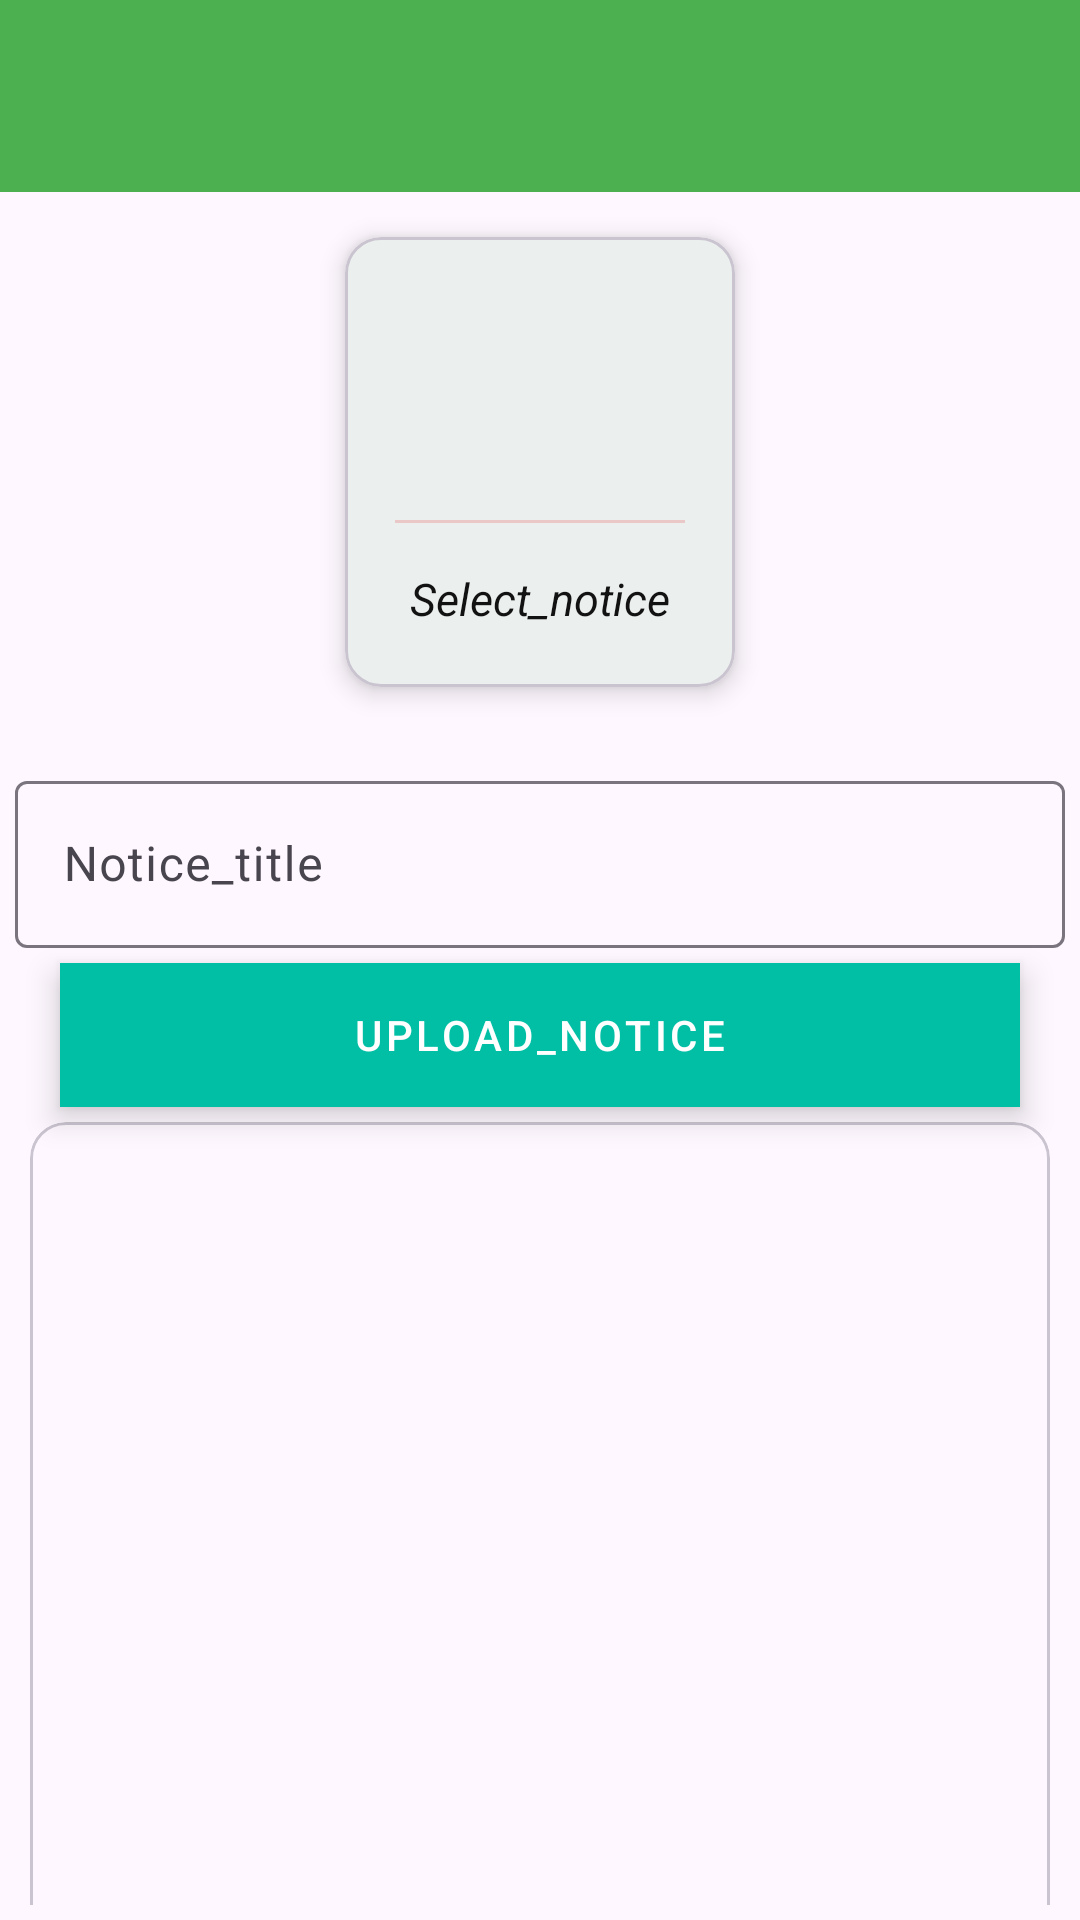

The Android layout XML behind this screen, and the referenced resources:
<!-- AndroidManifest.xml: application theme Theme.Mantissa -->
<!-- res/layout/activity_upload_notice.xml -->
<?xml version="1.0" encoding="utf-8"?>
<LinearLayout xmlns:android="http://schemas.android.com/apk/res/android"
    xmlns:app="http://schemas.android.com/apk/res-auto"
    xmlns:tools="http://schemas.android.com/tools"
    android:layout_width="match_parent"
    android:layout_height="match_parent"
    android:orientation="vertical"
    tools:context=".authority.notice.UploadNotice">
    <include
        android:id="@+id/main_page_toolbar"
        layout="@layout/sample"
        >
    </include>

    <LinearLayout
        android:layout_width="match_parent"
        android:layout_height="wrap_content"
        android:orientation="vertical"
        android:layout_marginTop="0dp"
        android:layout_margin="5dp">



        <com.google.android.material.card.MaterialCardView
            android:id="@+id/addImage"
            android:layout_width="130dp"
            android:layout_height="150dp"
            android:layout_margin="10dp"
            android:layout_gravity="center"
            app:cardElevation="5dp"
            >


            <LinearLayout
                android:layout_width="wrap_content"
                android:layout_height="wrap_content"
                android:layout_gravity="center"
                android:orientation="vertical">
                <ImageView
                    android:layout_width="70dp"
                    android:layout_height="70dp"
                    android:layout_gravity="center"
                    android:background="@drawable/circle_green2"
                    android:padding="15dp"
                    android:src="@drawable/baseline_add_photo_alternate_24">

                </ImageView>

                <View
                    android:layout_width="match_parent"
                    android:layout_height="1dp"
                    android:background="#EAC8C8"
                    android:layout_marginTop="10dp"
                    />

                <TextView
                    android:layout_width="wrap_content"
                    android:layout_height="wrap_content"
                    android:textStyle="italic"
                    android:textSize="15sp"
                    android:text="Select_notice"
                    android:padding="5dp"
                    android:layout_marginTop="10dp"
                    android:textColor="@color/textColor"
                    />



            </LinearLayout>
        </com.google.android.material.card.MaterialCardView>



        <com.google.android.material.textfield.TextInputLayout
            style="@style/Widget.Material3.TextInputLayout.OutlinedBox"
            android:layout_width="match_parent"
            android:layout_marginTop="16dp"
            android:layout_height="match_parent">

            <com.google.android.material.textfield.TextInputEditText
                android:id="@+id/notice_title"
                android:layout_width="match_parent"
                android:layout_height="wrap_content"
                android:hint="Notice_title" />
        </com.google.android.material.textfield.TextInputLayout>

        <com.google.android.material.button.MaterialButton
            android:id="@+id/uploadNoticeBtn"
            android:layout_width="match_parent"
            android:layout_height="wrap_content"
            android:text="Upload_notice"
            android:layout_marginTop="5dp"
            android:layout_marginLeft="15dp"
            android:layout_marginRight="15dp"
            android:backgroundTint="@color/green1"
            style="@style/Widget.MaterialComponents.ExtendedFloatingActionButton"

            />


        <com.google.android.material.card.MaterialCardView
            android:layout_width="match_parent"
            android:layout_height="350dp"
            android:layout_marginRight="10dp"
            android:layout_marginTop="0dp"
            android:layout_margin="5dp"
            >

            <ImageView
                android:layout_width="match_parent"
                android:layout_height="wrap_content"

                android:scaleType="fitCenter"

                android:id="@+id/noticeImageView"
                />



        </com.google.android.material.card.MaterialCardView>

    </LinearLayout>



</LinearLayout>
<!-- res/layout/sample.xml (included above) -->
<?xml version="1.0" encoding="utf-8"?>
<androidx.appcompat.widget.Toolbar

    xmlns:android="http://schemas.android.com/apk/res/android"
    android:id="@+id/main_app_bar"
    android:background="@color/category1"
    android:layout_width="match_parent"
    android:layout_height="wrap_content"
    android:theme="@style/ThemeOverlay.AppCompat.Dark.ActionBar">

</androidx.appcompat.widget.Toolbar>
<!-- resources referenced by this layout -->
<resources>
  <color name="category1">#4CAF50</color>
  <color name="green1">#00bfa5</color>
  <color name="textColor">#121212</color>
  <style name="Theme.Mantissa" parent="Base.Theme.Mantissa" />
  <style name="Base.Theme.Mantissa" parent="Theme.Material3.DayNight.NoActionBar">
          
        <item name="colorPrimary">@color/category1</item>
      </style>
</resources>
